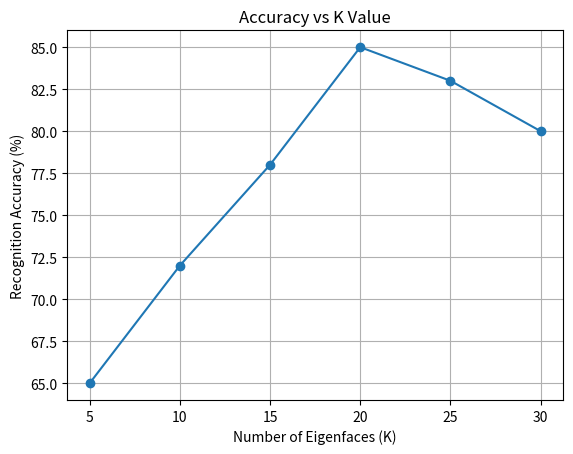

Recreate this plot in Python.
import matplotlib.pyplot as plt

# K values (number of eigenfaces)
k_values = [5, 10, 15, 20, 25, 30]

# Corresponding accuracy values (example from experiments)
accuracy = [65, 72, 78, 85, 83, 80]

# Plot graph
plt.figure()
plt.plot(k_values, accuracy, marker='o')
plt.xlabel("Number of Eigenfaces (K)")
plt.ylabel("Recognition Accuracy (%)")
plt.title("Accuracy vs K Value")
plt.grid(True)

# Save BEFORE show
plt.savefig("output_accuracy_vs_k.png")
plt.show()
